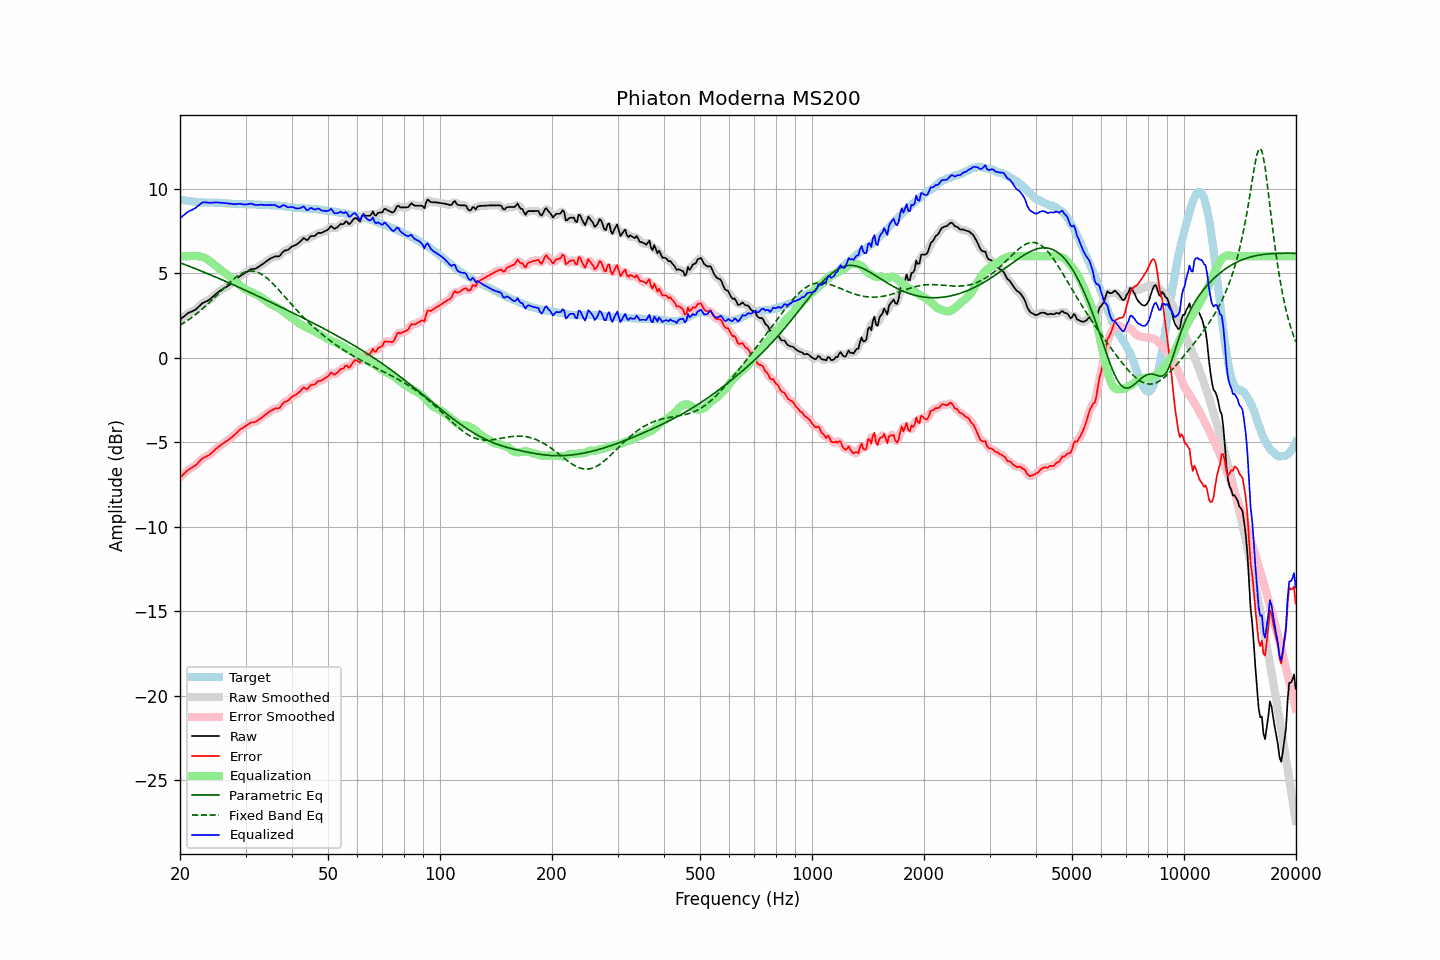

The file beside this chart, header and first rows:
frequency, raw, error, smoothed, error_smoothed, equalization, parametric_eq, fixed_band_eq, equalized_raw, equalized_smoothed, target
20.00, 2.25, -7.10, 2.24, -7.10, 6.00, 5.61, 1.92, 8.24, 8.24, 9.34
20.20, 2.33, -7.01, 2.33, -7.00, 6.00, 5.58, 1.97, 8.33, 8.33, 9.33
20.40, 2.40, -6.92, 2.41, -6.91, 6.00, 5.54, 2.03, 8.40, 8.41, 9.31
20.61, 2.48, -6.83, 2.48, -6.82, 6.00, 5.51, 2.09, 8.48, 8.48, 9.30
20.81, 2.56, -6.72, 2.56, -6.73, 6.00, 5.47, 2.15, 8.56, 8.56, 9.28
21.02, 2.63, -6.64, 2.62, -6.65, 6.00, 5.43, 2.22, 8.63, 8.63, 9.27
21.23, 2.68, -6.58, 2.68, -6.58, 6.00, 5.40, 2.28, 8.68, 8.68, 9.26
21.44, 2.72, -6.53, 2.72, -6.53, 6.00, 5.36, 2.35, 8.72, 8.72, 9.25
21.66, 2.76, -6.47, 2.76, -6.48, 6.01, 5.32, 2.42, 8.76, 8.77, 9.23
21.87, 2.81, -6.42, 2.81, -6.42, 6.01, 5.28, 2.50, 8.82, 8.82, 9.23
22.09, 2.87, -6.35, 2.88, -6.34, 6.01, 5.25, 2.57, 8.88, 8.88, 9.22
22.31, 2.96, -6.25, 2.96, -6.25, 6.00, 5.21, 2.65, 8.96, 8.96, 9.21
22.54, 3.05, -6.15, 3.05, -6.15, 5.99, 5.17, 2.72, 9.04, 9.04, 9.20
22.76, 3.14, -6.05, 3.14, -6.05, 5.98, 5.13, 2.81, 9.11, 9.11, 9.19
22.99, 3.23, -5.96, 3.21, -5.97, 5.95, 5.09, 2.89, 9.18, 9.16, 9.19
23.22, 3.27, -5.91, 3.27, -5.91, 5.92, 5.05, 2.97, 9.18, 9.19, 9.18
23.45, 3.32, -5.86, 3.32, -5.86, 5.87, 5.01, 3.06, 9.19, 9.19, 9.18
23.69, 3.36, -5.82, 3.36, -5.82, 5.82, 4.97, 3.14, 9.17, 9.17, 9.17
23.92, 3.41, -5.77, 3.41, -5.76, 5.75, 4.93, 3.23, 9.16, 9.17, 9.17
24.16, 3.48, -5.69, 3.48, -5.69, 5.68, 4.89, 3.32, 9.16, 9.16, 9.17
24.40, 3.57, -5.60, 3.56, -5.61, 5.60, 4.85, 3.42, 9.17, 9.16, 9.17
24.65, 3.65, -5.52, 3.65, -5.52, 5.52, 4.81, 3.51, 9.17, 9.17, 9.17
24.89, 3.74, -5.43, 3.74, -5.43, 5.44, 4.77, 3.60, 9.18, 9.18, 9.17
25.14, 3.82, -5.35, 3.82, -5.35, 5.36, 4.73, 3.70, 9.18, 9.18, 9.17
25.39, 3.89, -5.28, 3.89, -5.28, 5.28, 4.69, 3.80, 9.17, 9.17, 9.17
25.65, 3.96, -5.20, 3.96, -5.20, 5.21, 4.65, 3.89, 9.17, 9.17, 9.16
25.91, 4.02, -5.14, 4.02, -5.13, 5.14, 4.61, 3.99, 9.15, 9.16, 9.16
26.16, 4.09, -5.06, 4.08, -5.07, 5.07, 4.57, 4.08, 9.16, 9.15, 9.15
26.43, 4.14, -5.01, 4.14, -5.00, 5.00, 4.53, 4.18, 9.14, 9.14, 9.14
26.69, 4.20, -4.94, 4.20, -4.94, 4.94, 4.48, 4.27, 9.13, 9.13, 9.13
26.96, 4.25, -4.87, 4.25, -4.87, 4.87, 4.44, 4.36, 9.11, 9.12, 9.12
27.23, 4.32, -4.80, 4.32, -4.80, 4.79, 4.40, 4.45, 9.11, 9.11, 9.12
27.50, 4.39, -4.72, 4.38, -4.73, 4.72, 4.36, 4.54, 9.10, 9.10, 9.11
27.77, 4.45, -4.65, 4.45, -4.64, 4.63, 4.32, 4.62, 9.08, 9.09, 9.10
28.05, 4.53, -4.56, 4.53, -4.56, 4.55, 4.27, 4.70, 9.08, 9.08, 9.09
28.33, 4.62, -4.47, 4.62, -4.47, 4.47, 4.23, 4.77, 9.08, 9.08, 9.08
28.62, 4.71, -4.38, 4.71, -4.37, 4.38, 4.19, 4.84, 9.09, 9.09, 9.08
28.90, 4.80, -4.27, 4.79, -4.29, 4.30, 4.14, 4.90, 9.10, 9.10, 9.07
29.19, 4.87, -4.21, 4.86, -4.21, 4.23, 4.10, 4.96, 9.09, 9.09, 9.08
29.48, 4.92, -4.16, 4.92, -4.15, 4.15, 4.06, 5.00, 9.07, 9.08, 9.08
29.78, 4.98, -4.10, 4.98, -4.10, 4.08, 4.01, 5.05, 9.06, 9.06, 9.08
30.08, 5.04, -4.04, 5.04, -4.04, 4.02, 3.97, 5.08, 9.06, 9.06, 9.07
30.38, 5.10, -3.98, 5.10, -3.97, 3.97, 3.93, 5.10, 9.07, 9.08, 9.07
30.68, 5.16, -3.91, 5.16, -3.91, 3.93, 3.88, 5.12, 9.09, 9.09, 9.07
30.99, 5.23, -3.84, 5.21, -3.86, 3.89, 3.84, 5.12, 9.11, 9.10, 9.07
31.30, 5.24, -3.83, 5.24, -3.83, 3.85, 3.79, 5.12, 9.08, 9.08, 9.07
31.61, 5.25, -3.82, 5.25, -3.81, 3.80, 3.75, 5.11, 9.05, 9.06, 9.06
31.93, 5.27, -3.79, 5.27, -3.78, 3.76, 3.71, 5.09, 9.02, 9.03, 9.06
32.24, 5.32, -3.73, 5.32, -3.73, 3.71, 3.66, 5.06, 9.03, 9.03, 9.05
32.57, 5.38, -3.67, 5.38, -3.67, 3.66, 3.62, 5.02, 9.03, 9.03, 9.05
32.89, 5.45, -3.60, 5.44, -3.60, 3.60, 3.57, 4.98, 9.05, 9.04, 9.04
33.22, 5.51, -3.53, 5.51, -3.53, 3.53, 3.53, 4.92, 9.04, 9.04, 9.04
33.55, 5.58, -3.46, 5.58, -3.46, 3.46, 3.48, 4.86, 9.04, 9.04, 9.04
33.89, 5.65, -3.38, 5.65, -3.38, 3.38, 3.44, 4.79, 9.03, 9.03, 9.03
34.23, 5.72, -3.31, 5.72, -3.31, 3.31, 3.39, 4.71, 9.02, 9.02, 9.02
34.57, 5.78, -3.24, 5.78, -3.24, 3.24, 3.35, 4.63, 9.02, 9.02, 9.02
34.92, 5.85, -3.17, 5.84, -3.18, 3.19, 3.30, 4.54, 9.03, 9.03, 9.02
35.27, 5.90, -3.12, 5.90, -3.11, 3.14, 3.26, 4.45, 9.04, 9.04, 9.01
35.62, 5.94, -3.07, 5.94, -3.06, 3.09, 3.21, 4.36, 9.03, 9.04, 9.01
35.97, 5.99, -3.01, 5.97, -3.03, 3.05, 3.16, 4.26, 9.03, 9.02, 9.00
... 635 more rows
